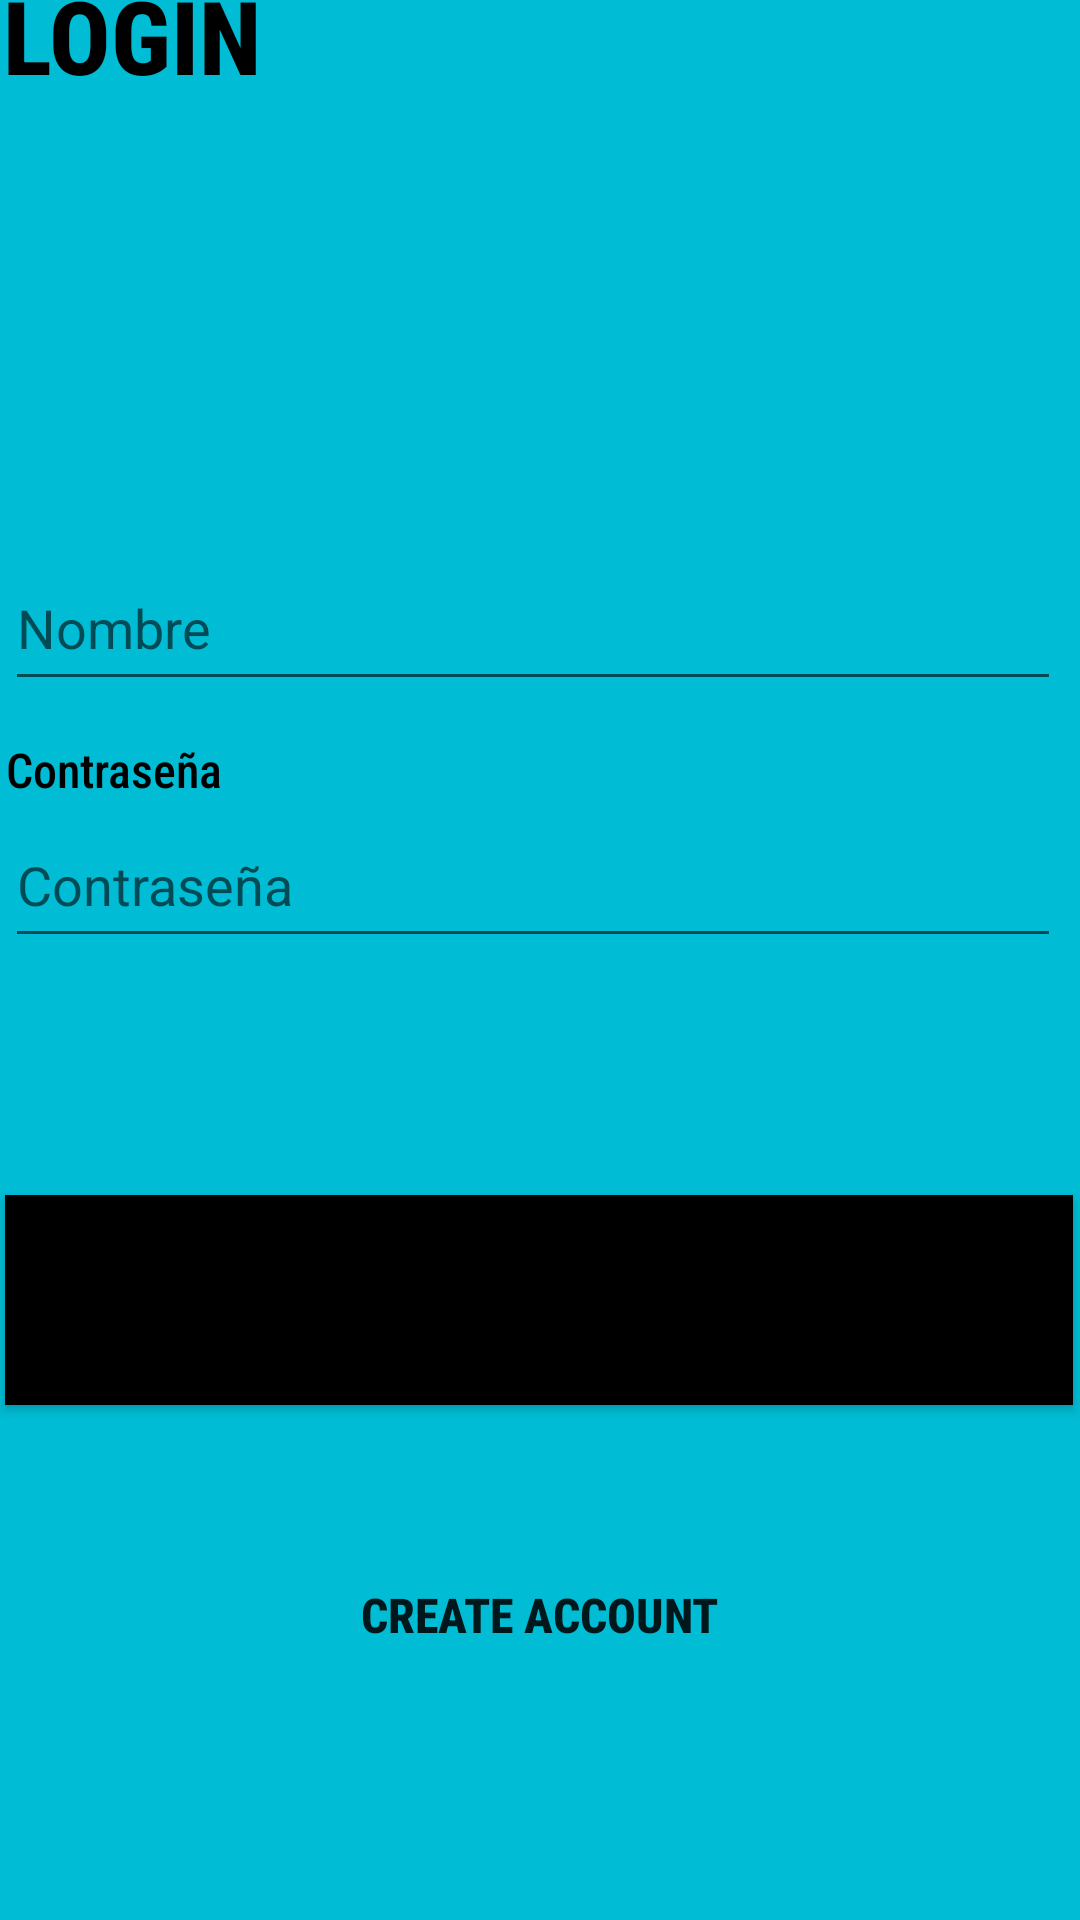

Android layout source for this screen:
<!-- AndroidManifest.xml: application theme Theme.Practico1_DSM -->
<!-- res/layout/activity_login_screen.xml -->
<?xml version="1.0" encoding="utf-8"?>
<androidx.constraintlayout.widget.ConstraintLayout xmlns:android="http://schemas.android.com/apk/res/android"
    xmlns:app="http://schemas.android.com/apk/res-auto"
    xmlns:tools="http://schemas.android.com/tools"
    android:layout_width="match_parent"
    android:layout_height="match_parent"
    android:background="#00BCD4"
    tools:context=".LoginScreen">

    <Button
        android:id="@+id/goSignBtn"
        android:layout_width="356dp"
        android:layout_height="70dp"
        android:layout_marginStart="27dp"
        android:layout_marginTop="17dp"
        android:layout_marginEnd="28dp"
        android:layout_marginBottom="131dp"
        android:background="#00000000"
        android:fontFamily="sans-serif-condensed-medium"
        android:text="Create Account"
        android:textAllCaps="true"
        android:textSize="16sp"
        android:textStyle="bold"
        app:layout_constraintBottom_toBottomOf="parent"
        app:layout_constraintEnd_toEndOf="parent"
        app:layout_constraintStart_toStartOf="parent"
        app:layout_constraintTop_toBottomOf="@+id/loginGoBtn" />

    <TextView
        android:id="@+id/textView8"
        android:layout_width="wrap_content"
        android:layout_height="wrap_content"
        android:layout_marginStart="27dp"
        android:layout_marginEnd="311dp"
        android:fontFamily="sans-serif-condensed-medium"
        android:text="Contraseña"
        android:textAllCaps="false"
        android:textColor="#000000"
        android:textSize="16sp"
        app:layout_constraintBottom_toTopOf="@+id/passwordRegisterTxt"
        app:layout_constraintEnd_toEndOf="parent"
        app:layout_constraintStart_toStartOf="parent"
        app:layout_constraintTop_toBottomOf="@+id/nameRegisterTxt" />

    <EditText
        android:id="@+id/passwordRegisterTxt"
        android:layout_width="352dp"
        android:layout_height="52dp"
        android:layout_marginStart="27dp"
        android:layout_marginEnd="32dp"
        android:layout_marginBottom="59dp"
        android:ems="10"
        android:hint="Contraseña"
        android:inputType="textPassword"
        app:layout_constraintBottom_toTopOf="@+id/loginGoBtn"
        app:layout_constraintEnd_toEndOf="parent"
        app:layout_constraintStart_toStartOf="parent"
        app:layout_constraintTop_toBottomOf="@+id/textView8" />

    <TextView
        android:id="@+id/textView4"
        android:layout_width="wrap_content"
        android:layout_height="wrap_content"
        android:layout_marginStart="27dp"
        android:layout_marginTop="53dp"
        android:layout_marginEnd="299dp"
        android:layout_marginBottom="126dp"
        android:fontFamily="sans-serif-condensed-medium"
        android:text="Login"
        android:textAllCaps="true"
        android:textColor="#000000"
        android:textSize="34sp"
        android:textStyle="bold"
        app:layout_constraintBottom_toTopOf="@+id/textView5"
        app:layout_constraintEnd_toEndOf="parent"
        app:layout_constraintStart_toStartOf="parent"
        app:layout_constraintTop_toTopOf="parent" />

    <EditText
        android:id="@+id/nameRegisterTxt"
        android:layout_width="352dp"
        android:layout_height="52dp"
        android:layout_marginStart="27dp"
        android:layout_marginEnd="32dp"
        android:layout_marginBottom="12dp"
        android:ems="10"
        android:hint="Nombre"
        android:inputType="textPersonName"
        app:layout_constraintBottom_toTopOf="@+id/textView8"
        app:layout_constraintEnd_toEndOf="parent"
        app:layout_constraintStart_toStartOf="parent"
        app:layout_constraintTop_toBottomOf="@+id/textView5" />

    <TextView
        android:id="@+id/textView5"
        android:layout_width="wrap_content"
        android:layout_height="wrap_content"
        android:layout_marginStart="27dp"
        android:layout_marginEnd="336dp"
        android:fontFamily="sans-serif-condensed-medium"
        android:text="Usuario"
        android:textAllCaps="false"
        android:textColor="#000000"
        android:textSize="16sp"
        app:layout_constraintBottom_toTopOf="@+id/nameRegisterTxt"
        app:layout_constraintEnd_toEndOf="parent"
        app:layout_constraintStart_toStartOf="parent"
        app:layout_constraintTop_toBottomOf="@+id/textView4" />

    <Button
        android:id="@+id/loginGoBtn"
        android:layout_width="356dp"
        android:layout_height="70dp"
        android:layout_marginStart="27dp"
        android:layout_marginTop="20dp"
        android:layout_marginEnd="28dp"
        android:layout_marginBottom="18dp"
        android:background="#000000"
        android:backgroundTint="#000000"
        android:backgroundTintMode="add"
        android:fontFamily="sans-serif-condensed-medium"
        android:text="Login"
        android:textAllCaps="true"
        android:textSize="24sp"
        android:textStyle="bold"
        app:layout_constraintBottom_toTopOf="@+id/goSignBtn"
        app:layout_constraintEnd_toEndOf="parent"
        app:layout_constraintStart_toStartOf="parent"
        app:layout_constraintTop_toBottomOf="@+id/passwordRegisterTxt" />

</androidx.constraintlayout.widget.ConstraintLayout>
<!-- resources referenced by this layout -->
<resources>
  <style name="Theme.Practico1_DSM" parent="Theme.MaterialComponents.DayNight.DarkActionBar">
          
          <item name="colorPrimary">@color/purple_500</item>
          <item name="colorPrimaryVariant">@color/purple_700</item>
          <item name="colorOnPrimary">@color/white</item>
          
          <item name="colorSecondary">@color/teal_200</item>
          <item name="colorSecondaryVariant">@color/teal_700</item>
          <item name="colorOnSecondary">@color/black</item>
          
          <item name="android:statusBarColor">?attr/colorPrimaryVariant</item>
          
      </style>
  <color name="purple_500">#FF6200EE</color>
  <color name="purple_700">#FF3700B3</color>
  <color name="white">#FFFFFFFF</color>
  <color name="teal_200">#FF03DAC5</color>
  <color name="teal_700">#FF018786</color>
  <color name="black">#FF000000</color>
</resources>
